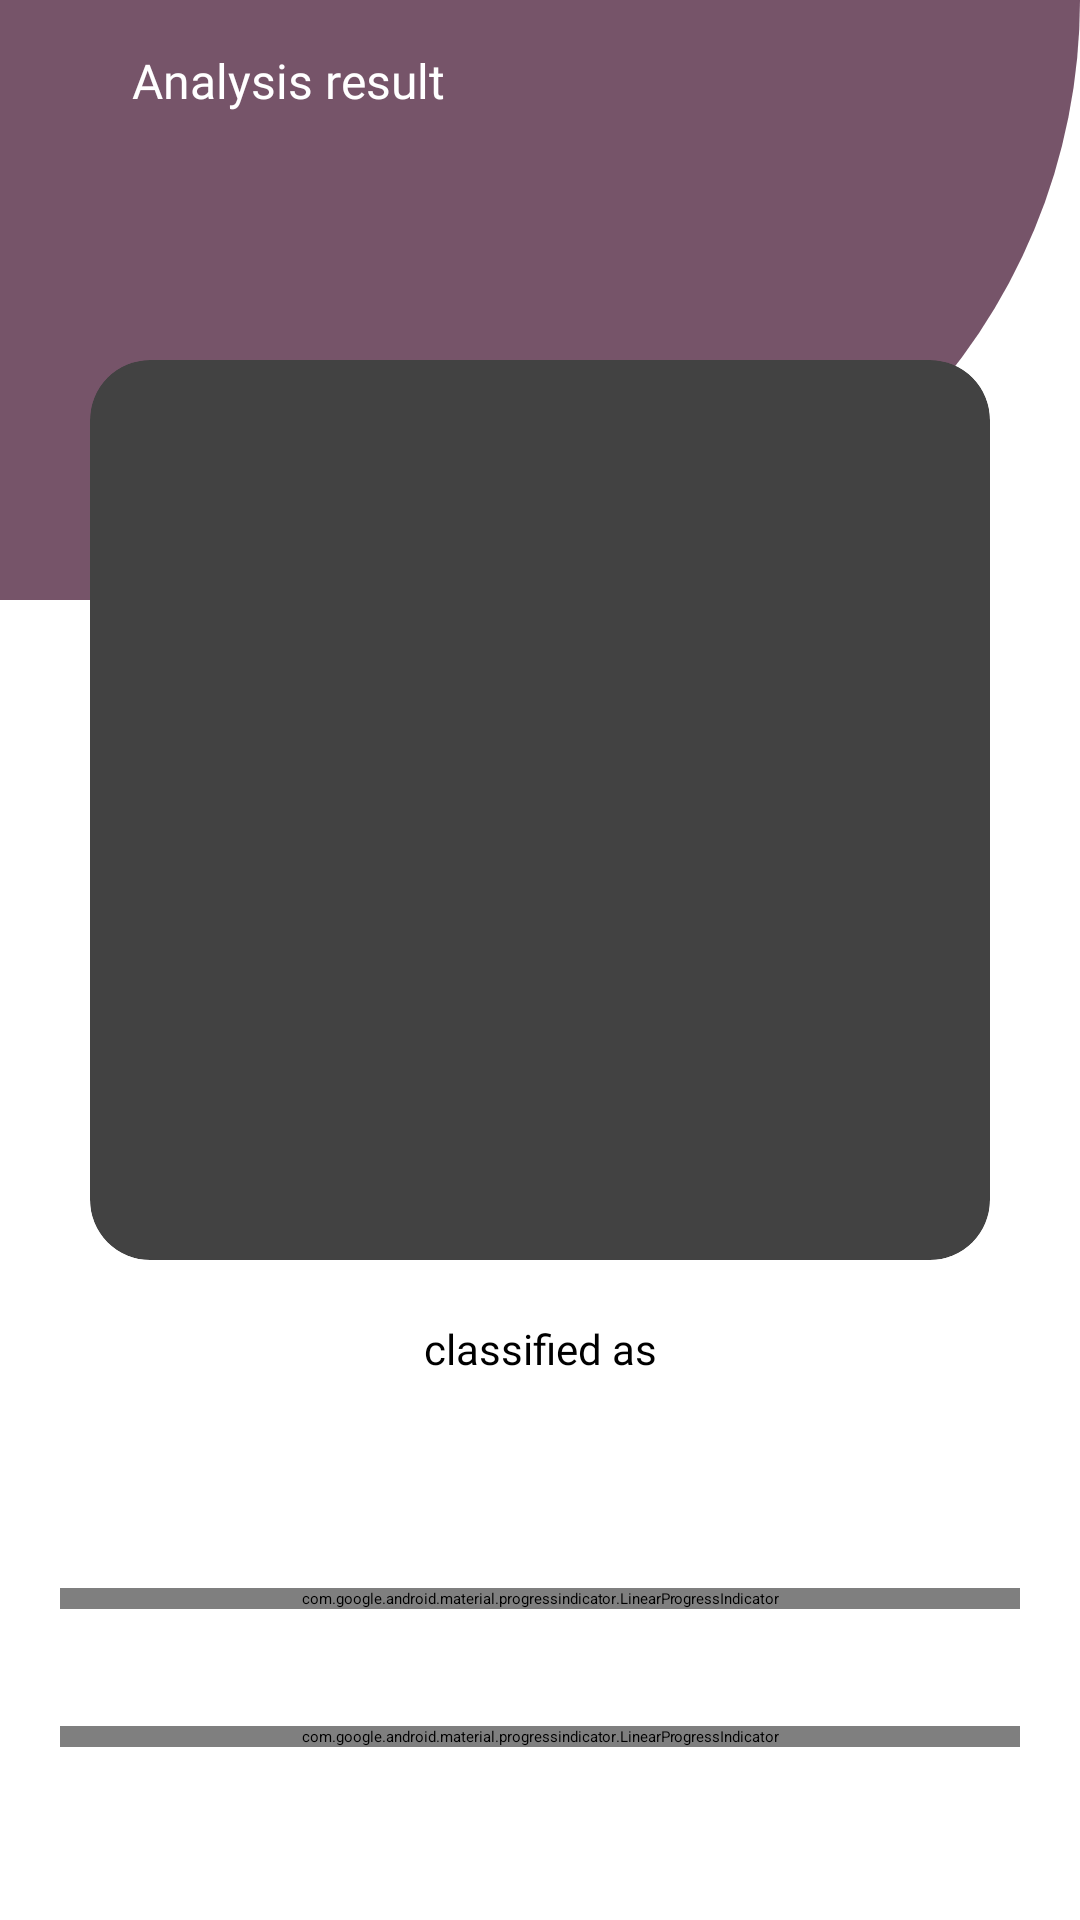

This screen was rendered from an Android layout file. Write that file and the resources it references.
<!-- AndroidManifest.xml: application theme Theme.Asclepius -->
<!-- res/layout/activity_result.xml -->
<?xml version="1.0" encoding="utf-8"?>
<ScrollView xmlns:android="http://schemas.android.com/apk/res/android"
    xmlns:app="http://schemas.android.com/apk/res-auto"
    xmlns:tools="http://schemas.android.com/tools"
    android:layout_width="match_parent"
    android:layout_height="match_parent"
    tools:context=".view.result.ResultActivity">

    <androidx.constraintlayout.widget.ConstraintLayout
        android:layout_width="match_parent"
        android:layout_height="wrap_content">

        <LinearLayout
            android:id="@+id/linearLayout4"
            android:layout_width="match_parent"
            android:layout_height="200dp"
            android:background="@drawable/rounded_bottom_style"
            android:backgroundTint="@color/md_theme_primary"
            android:orientation="vertical"
            app:layout_constraintEnd_toEndOf="parent"
            app:layout_constraintStart_toStartOf="parent"
            app:layout_constraintTop_toTopOf="parent">

            <LinearLayout
                android:id="@+id/llAppBar"
                android:layout_width="match_parent"
                android:layout_height="wrap_content"
                android:layout_margin="16dp"
                android:gravity="center_vertical"
                android:orientation="horizontal"
                tools:ignore="UseCompoundDrawables,UselessParent">

                <ImageView
                    android:id="@+id/btnBack"
                    android:layout_width="wrap_content"
                    android:layout_height="wrap_content"
                    android:background="@drawable/cycle_button_style"
                    android:contentDescription="@string/ic_arrow_back"
                    android:padding="6dp"
                    android:src="@drawable/ic_arrow_back" />

                <TextView
                    android:layout_width="wrap_content"
                    android:layout_height="wrap_content"
                    android:layout_marginStart="16dp"
                    android:fontFamily="@font/roboto_medium"
                    android:text="@string/analysis_result"
                    android:textColor="@color/md_theme_onPrimary"
                    android:textSize="16sp" />
            </LinearLayout>

        </LinearLayout>

        <ImageView
            android:layout_width="300dp"
            android:layout_height="300dp"
            android:layout_marginTop="50dp"
            android:contentDescription="@string/ic_detection"
            android:src="@drawable/ic_detection"
            app:layout_constraintEnd_toEndOf="@+id/linearLayout4"
            app:layout_constraintTop_toTopOf="parent" />

        <LinearLayout
            android:layout_width="match_parent"
            android:layout_height="wrap_content"
            android:layout_marginTop="100dp"
            android:orientation="vertical"
            app:layout_constraintEnd_toEndOf="parent"
            app:layout_constraintStart_toStartOf="parent"
            app:layout_constraintTop_toTopOf="parent">

            <androidx.cardview.widget.CardView
                android:layout_width="300dp"
                android:layout_height="300dp"
                android:layout_gravity="center"
                android:layout_margin="20dp"
                app:cardCornerRadius="20dp">

                <ImageView
                    android:id="@+id/result_image"
                    android:layout_width="match_parent"
                    android:layout_height="match_parent"
                    android:contentDescription="@string/result_image"
                    android:scaleType="fitCenter"
                    app:srcCompat="@drawable/iv_placeholder" />
            </androidx.cardview.widget.CardView>

            <TextView
                android:layout_width="match_parent"
                android:layout_height="wrap_content"
                android:fontFamily="@font/roboto_regular"
                android:text="@string/classified_as"
                android:textAlignment="center"
                android:textSize="14sp" />

            <TextView
                android:id="@+id/result_text"
                android:layout_width="match_parent"
                android:layout_height="wrap_content"
                android:layout_marginTop="6dp"
                android:fontFamily="@font/roboto_bold"
                android:textAlignment="center"
                android:textColor="@color/md_theme_primary"
                android:textSize="30sp"
                tools:text="@string/result_sample" />

            <LinearLayout
                android:layout_width="match_parent"
                android:layout_height="wrap_content"
                android:layout_marginTop="24dp"
                android:orientation="vertical"
                android:paddingStart="20dp"
                android:paddingEnd="20dp">

                <com.google.android.material.progressindicator.LinearProgressIndicator
                    android:id="@+id/lpiHighScore"
                    android:layout_width="match_parent"
                    android:layout_height="wrap_content"
                    tools:progress="75" />

                <LinearLayout
                    android:layout_width="match_parent"
                    android:layout_height="wrap_content"
                    android:orientation="horizontal">

                    <TextView
                        android:id="@+id/tvHighScoreLabel"
                        android:layout_width="wrap_content"
                        android:layout_height="wrap_content"
                        android:fontFamily="@font/quicksand_light"
                        android:textSize="14sp"
                        tools:text="@string/high_score_label_sample" />

                    <View
                        android:layout_width="0dp"
                        android:layout_height="wrap_content"
                        android:layout_weight="1" />

                    <TextView
                        android:id="@+id/tvHighScoreValue"
                        android:layout_width="wrap_content"
                        android:layout_height="wrap_content"
                        android:fontFamily="@font/quicksand_light"
                        android:textSize="14sp"
                        tools:text="@string/score_percentage" />
                </LinearLayout>

                <com.google.android.material.progressindicator.LinearProgressIndicator
                    android:id="@+id/lpiLowScore"
                    android:layout_width="match_parent"
                    android:layout_height="wrap_content"
                    android:layout_marginTop="20dp"
                    tools:progress="25" />

                <LinearLayout
                    android:layout_width="match_parent"
                    android:layout_height="wrap_content"
                    android:layout_marginBottom="100dp"
                    android:orientation="horizontal">

                    <TextView
                        android:id="@+id/tvLowScoreLabel"
                        android:layout_width="wrap_content"
                        android:layout_height="wrap_content"
                        android:fontFamily="@font/quicksand_light"
                        android:textSize="14sp"
                        tools:text="@string/low_score_label_sample" />

                    <View
                        android:layout_width="0dp"
                        android:layout_height="wrap_content"
                        android:layout_weight="1" />

                    <TextView
                        android:id="@+id/tvLowScoreValue"
                        android:layout_width="wrap_content"
                        android:layout_height="wrap_content"
                        android:fontFamily="@font/quicksand_light"
                        android:textSize="14sp"
                        tools:text="@string/score_percentage" />
                </LinearLayout>
            </LinearLayout>
        </LinearLayout>

    </androidx.constraintlayout.widget.ConstraintLayout>
</ScrollView>
<!-- resources referenced by this layout -->
<resources>
  <color name="md_theme_onPrimary">#FFFFFF</color>
  <color name="md_theme_primary">#765469</color>
  <!-- drawable iv_placeholder: vector/xml drawable (drawable, 3007 chars, omitted) -->
  <!-- drawable rounded_bottom_style (drawable) -->
  <?xml version="1.0" encoding="utf-8"?>
  <shape xmlns:android="http://schemas.android.com/apk/res/android">
  
      <corners android:bottomRightRadius="300dp" />
  
  </shape>
  <string name="analysis_result">Analysis result</string>
  <string name="classified_as">classified as</string>
  <string name="high_score_label_sample">Non Cancer</string>
  <string name="ic_arrow_back">Arrow back icon image</string>
  <string name="ic_detection">Detection icon image</string>
  <string name="low_score_label_sample">Cancer</string>
  <string name="result_image">Result image</string>
  <string name="result_sample">Non Cancer</string>
  <string name="score_percentage">%d\%%</string>
</resources>
